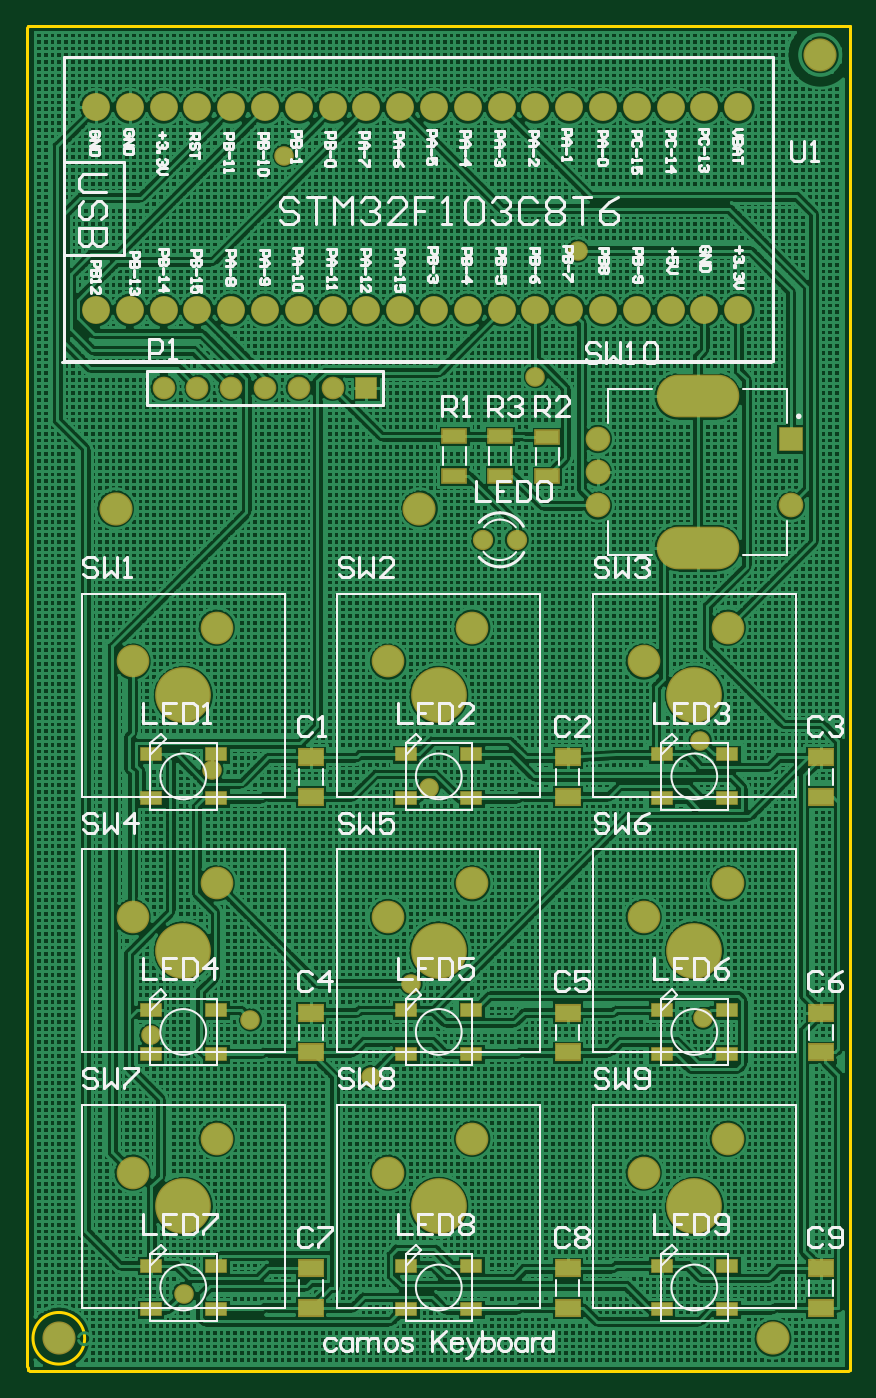
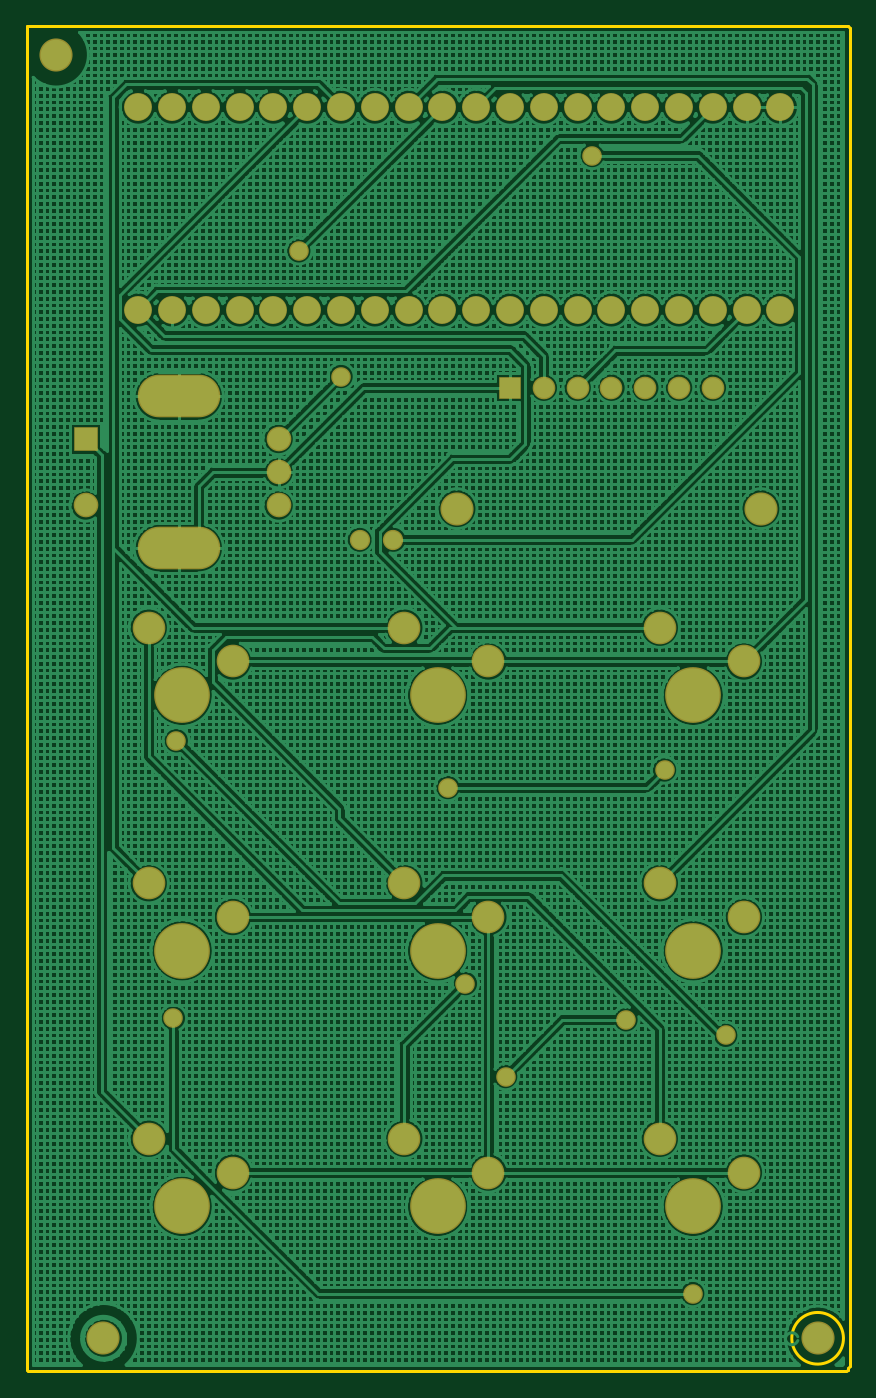
Circuit board: 9 layer files. Board 61.8 x 101.1 mm.
- drill: PCB_KeyScreen-RectHoles.TXT (195 bytes)
- bottom_copper: PCB_KeyScreen.GBL (116164 bytes)
- bottom_mask: PCB_KeyScreen.GBS (2362 bytes)
- outline: PCB_KeyScreen.GKO (577 bytes)
- outline: PCB_KeyScreen.GM1 (271 bytes)
- top_copper: PCB_KeyScreen.GTL (171272 bytes)
- top_silk: PCB_KeyScreen.GTO (42685 bytes)
- paste: PCB_KeyScreen.GTP (1594 bytes)
- top_mask: PCB_KeyScreen.GTS (3685 bytes)

=== drill: PCB_KeyScreen-RectHoles.TXT ===
M48
;Layer_Color=9474304
;FILE_FORMAT=2:5
INCH,LZ
;TYPE=PLATED
T7F00S00C0.07874
;TYPE=NON_PLATED
%
G90
G05
T07
G00X0296425Y0341059
M15
G01X0299575
M16
G00X0296425Y0385941
M15
G01X0299575
M16
M30

=== bottom_copper: PCB_KeyScreen.GBL (116164 bytes, source omitted) ===
=== bottom_mask: PCB_KeyScreen.GBS ===
G04*
G04 #@! TF.GenerationSoftware,Altium Limited,Altium Designer,21.5.1 (32)*
G04*
G04 Layer_Color=16711935*
%FSTAX25Y25*%
%MOIN*%
G70*
G04*
G04 #@! TF.SameCoordinates,0BFE2CC6-8836-44AC-A470-928A03FDA669*
G04*
G04*
G04 #@! TF.FilePolarity,Negative*
G04*
G01*
G75*
%ADD21C,0.09800*%
%ADD22C,0.08274*%
%ADD23R,0.07296X0.07296*%
%ADD24C,0.07296*%
%ADD25O,0.24422X0.12611*%
%ADD26C,0.09658*%
%ADD27C,0.16500*%
%ADD28C,0.06706*%
%ADD29R,0.06706X0.06706*%
%ADD30C,0.06000*%
%ADD31C,0.05800*%
D21*
X0320279Y0107267D02*
D03*
X0334278Y0487D02*
D03*
X0215692Y0352721D02*
D03*
X0125778D02*
D03*
X0109Y0107267D02*
D03*
D22*
X012Y04115D02*
D03*
X013D02*
D03*
X014D02*
D03*
X015D02*
D03*
X016D02*
D03*
X017D02*
D03*
X018D02*
D03*
X019D02*
D03*
X02D02*
D03*
X021D02*
D03*
X022D02*
D03*
X023D02*
D03*
X024D02*
D03*
X025D02*
D03*
X026D02*
D03*
X027D02*
D03*
X028D02*
D03*
X029D02*
D03*
X03D02*
D03*
X031D02*
D03*
X012Y04715D02*
D03*
X013D02*
D03*
X014D02*
D03*
X015D02*
D03*
X016D02*
D03*
X017D02*
D03*
X018D02*
D03*
X019D02*
D03*
X02D02*
D03*
X021D02*
D03*
X022D02*
D03*
X023D02*
D03*
X024D02*
D03*
X025D02*
D03*
X026D02*
D03*
X027D02*
D03*
X028D02*
D03*
X029D02*
D03*
X03D02*
D03*
X031D02*
D03*
D23*
X0325559Y0373343D02*
D03*
D24*
Y0353657D02*
D03*
X0268472Y0373343D02*
D03*
Y03635D02*
D03*
Y0353657D02*
D03*
D25*
X0298Y0385941D02*
D03*
Y0341059D02*
D03*
D26*
X0282015Y01563D02*
D03*
X0306897Y01663D02*
D03*
X0231297D02*
D03*
X0206415Y01563D02*
D03*
X0130815D02*
D03*
X0155697Y01663D02*
D03*
X0306897Y02419D02*
D03*
X0282015Y02319D02*
D03*
X0206415D02*
D03*
X0231297Y02419D02*
D03*
X0155697D02*
D03*
X0130815Y02319D02*
D03*
X0282015Y03075D02*
D03*
X0306897Y03175D02*
D03*
X0231297D02*
D03*
X0206415Y03075D02*
D03*
X0130815D02*
D03*
X0155697Y03175D02*
D03*
D27*
X0297015Y01463D02*
D03*
X0221415D02*
D03*
X0145815D02*
D03*
X0297015Y02219D02*
D03*
X0221415D02*
D03*
X0145815D02*
D03*
X0297015Y02975D02*
D03*
X0221415D02*
D03*
X0145815D02*
D03*
D28*
X014Y03885D02*
D03*
X015D02*
D03*
X016D02*
D03*
X017D02*
D03*
X019D02*
D03*
X018D02*
D03*
D29*
X02D02*
D03*
D30*
X02345Y03435D02*
D03*
X02445D02*
D03*
D31*
X02132Y02122D02*
D03*
X02625Y0429D02*
D03*
X01757Y04572D02*
D03*
X01362Y01969D02*
D03*
X029875Y028405D02*
D03*
X01657Y02015D02*
D03*
X02013Y0184704D02*
D03*
X0145961Y01205D02*
D03*
X02996Y0202D02*
D03*
X025Y0391815D02*
D03*
X02184Y02702D02*
D03*
X01543Y02754D02*
D03*
M02*

=== outline: PCB_KeyScreen.GKO ===
G04*
G04 #@! TF.GenerationSoftware,Altium Limited,Altium Designer,21.5.1 (32)*
G04*
G04 Layer_Color=16711935*
%FSTAX25Y25*%
%MOIN*%
G70*
G04*
G04 #@! TF.SameCoordinates,0BFE2CC6-8836-44AC-A470-928A03FDA669*
G04*
G04*
G04 #@! TF.FilePolarity,Positive*
G04*
G01*
G75*
%ADD12C,0.01000*%
D12*
X0116642Y0107267D02*
G03*
X0116637Y0106995I-0007642J0D01*
G01*
X0343Y0098D02*
Y04955D01*
X03425Y00975D02*
X0343Y0098D01*
X01005Y00975D02*
X03425D01*
X01Y0098D02*
X01005Y00975D01*
X01Y0098D02*
Y00985D01*
X00995Y0099D02*
X01Y00985D01*
X00995Y0099D02*
Y0495D01*
X01Y04955D01*
X0343D01*
M02*

=== outline: PCB_KeyScreen.GM1 ===
G04*
G04 #@! TF.GenerationSoftware,Altium Limited,Altium Designer,21.5.1 (32)*
G04*
G04 Layer_Color=16711935*
%FSTAX25Y25*%
%MOIN*%
G70*
G04*
G04 #@! TF.SameCoordinates,0BFE2CC6-8836-44AC-A470-928A03FDA669*
G04*
G04*
G04 #@! TF.FilePolarity,Positive*
G04*
G01*
G75*
M02*

=== top_copper: PCB_KeyScreen.GTL (171272 bytes, source omitted) ===
=== top_silk: PCB_KeyScreen.GTO (42685 bytes, source omitted) ===
=== paste: PCB_KeyScreen.GTP ===
G04*
G04 #@! TF.GenerationSoftware,Altium Limited,Altium Designer,21.5.1 (32)*
G04*
G04 Layer_Color=8421504*
%FSTAX25Y25*%
%MOIN*%
G70*
G04*
G04 #@! TF.SameCoordinates,0BFE2CC6-8836-44AC-A470-928A03FDA669*
G04*
G04*
G04 #@! TF.FilePolarity,Positive*
G04*
G01*
G75*
%ADD15R,0.06811X0.03819*%
%ADD16R,0.05906X0.03543*%
%ADD17R,0.07165X0.04567*%
D15*
X02395Y03625D02*
D03*
Y0374154D02*
D03*
X02535Y0362346D02*
D03*
Y0374D02*
D03*
X0226Y03625D02*
D03*
Y0374154D02*
D03*
D16*
X0306661Y0115804D02*
D03*
Y0128796D02*
D03*
X0287369Y0115804D02*
D03*
Y0128796D02*
D03*
X0211769D02*
D03*
Y0115804D02*
D03*
X0231061Y0128796D02*
D03*
Y0115804D02*
D03*
X0155461D02*
D03*
Y0128796D02*
D03*
X0136169Y0115804D02*
D03*
Y0128796D02*
D03*
X0287369Y0204396D02*
D03*
Y0191404D02*
D03*
X0306661Y0204396D02*
D03*
Y0191404D02*
D03*
X0231061D02*
D03*
Y0204396D02*
D03*
X0211769Y0191404D02*
D03*
Y0204396D02*
D03*
X0136169D02*
D03*
Y0191404D02*
D03*
X0155461Y0204396D02*
D03*
Y0191404D02*
D03*
X0306661Y0267004D02*
D03*
Y0279996D02*
D03*
X0287369Y0267004D02*
D03*
Y0279996D02*
D03*
X0211769D02*
D03*
Y0267004D02*
D03*
X0231061Y0279996D02*
D03*
Y0267004D02*
D03*
X0155461D02*
D03*
Y0279996D02*
D03*
X0136169Y0267004D02*
D03*
Y0279996D02*
D03*
D17*
X03345Y0116316D02*
D03*
Y012793D02*
D03*
X02595Y0116316D02*
D03*
Y012793D02*
D03*
X01835Y0116316D02*
D03*
Y012793D02*
D03*
X03345Y0191916D02*
D03*
Y020353D02*
D03*
X02595Y0191916D02*
D03*
Y020353D02*
D03*
X01835Y0191916D02*
D03*
Y020353D02*
D03*
X03345Y0267516D02*
D03*
Y027913D02*
D03*
X02595Y0267516D02*
D03*
Y027913D02*
D03*
X01835Y0267516D02*
D03*
Y027913D02*
D03*
M02*

=== top_mask: PCB_KeyScreen.GTS ===
G04*
G04 #@! TF.GenerationSoftware,Altium Limited,Altium Designer,21.5.1 (32)*
G04*
G04 Layer_Color=8388736*
%FSTAX25Y25*%
%MOIN*%
G70*
G04*
G04 #@! TF.SameCoordinates,0BFE2CC6-8836-44AC-A470-928A03FDA669*
G04*
G04*
G04 #@! TF.FilePolarity,Negative*
G04*
G01*
G75*
%ADD18R,0.07611X0.04619*%
%ADD19R,0.06706X0.04343*%
%ADD20R,0.07965X0.05367*%
%ADD21C,0.09800*%
%ADD22C,0.08274*%
%ADD23R,0.07296X0.07296*%
%ADD24C,0.07296*%
%ADD25O,0.24422X0.12611*%
%ADD26C,0.09658*%
%ADD27C,0.16500*%
%ADD28C,0.06706*%
%ADD29R,0.06706X0.06706*%
%ADD30C,0.06000*%
%ADD31C,0.05800*%
D18*
X02395Y03625D02*
D03*
Y0374154D02*
D03*
X02535Y0362346D02*
D03*
Y0374D02*
D03*
X0226Y03625D02*
D03*
Y0374154D02*
D03*
D19*
X0306661Y0115804D02*
D03*
Y0128796D02*
D03*
X0287369Y0115804D02*
D03*
Y0128796D02*
D03*
X0211769D02*
D03*
Y0115804D02*
D03*
X0231061Y0128796D02*
D03*
Y0115804D02*
D03*
X0155461D02*
D03*
Y0128796D02*
D03*
X0136169Y0115804D02*
D03*
Y0128796D02*
D03*
X0287369Y0204396D02*
D03*
Y0191404D02*
D03*
X0306661Y0204396D02*
D03*
Y0191404D02*
D03*
X0231061D02*
D03*
Y0204396D02*
D03*
X0211769Y0191404D02*
D03*
Y0204396D02*
D03*
X0136169D02*
D03*
Y0191404D02*
D03*
X0155461Y0204396D02*
D03*
Y0191404D02*
D03*
X0306661Y0267004D02*
D03*
Y0279996D02*
D03*
X0287369Y0267004D02*
D03*
Y0279996D02*
D03*
X0211769D02*
D03*
Y0267004D02*
D03*
X0231061Y0279996D02*
D03*
Y0267004D02*
D03*
X0155461D02*
D03*
Y0279996D02*
D03*
X0136169Y0267004D02*
D03*
Y0279996D02*
D03*
D20*
X03345Y0116316D02*
D03*
Y012793D02*
D03*
X02595Y0116316D02*
D03*
Y012793D02*
D03*
X01835Y0116316D02*
D03*
Y012793D02*
D03*
X03345Y0191916D02*
D03*
Y020353D02*
D03*
X02595Y0191916D02*
D03*
Y020353D02*
D03*
X01835Y0191916D02*
D03*
Y020353D02*
D03*
X03345Y0267516D02*
D03*
Y027913D02*
D03*
X02595Y0267516D02*
D03*
Y027913D02*
D03*
X01835Y0267516D02*
D03*
Y027913D02*
D03*
D21*
X0320279Y0107267D02*
D03*
X0334278Y0487D02*
D03*
X0215692Y0352721D02*
D03*
X0125778D02*
D03*
X0109Y0107267D02*
D03*
D22*
X012Y04115D02*
D03*
X013D02*
D03*
X014D02*
D03*
X015D02*
D03*
X016D02*
D03*
X017D02*
D03*
X018D02*
D03*
X019D02*
D03*
X02D02*
D03*
X021D02*
D03*
X022D02*
D03*
X023D02*
D03*
X024D02*
D03*
X025D02*
D03*
X026D02*
D03*
X027D02*
D03*
X028D02*
D03*
X029D02*
D03*
X03D02*
D03*
X031D02*
D03*
X012Y04715D02*
D03*
X013D02*
D03*
X014D02*
D03*
X015D02*
D03*
X016D02*
D03*
X017D02*
D03*
X018D02*
D03*
X019D02*
D03*
X02D02*
D03*
X021D02*
D03*
X022D02*
D03*
X023D02*
D03*
X024D02*
D03*
X025D02*
D03*
X026D02*
D03*
X027D02*
D03*
X028D02*
D03*
X029D02*
D03*
X03D02*
D03*
X031D02*
D03*
D23*
X0325559Y0373343D02*
D03*
D24*
Y0353657D02*
D03*
X0268472Y0373343D02*
D03*
Y03635D02*
D03*
Y0353657D02*
D03*
D25*
X0298Y0385941D02*
D03*
Y0341059D02*
D03*
D26*
X0282015Y01563D02*
D03*
X0306897Y01663D02*
D03*
X0231297D02*
D03*
X0206415Y01563D02*
D03*
X0130815D02*
D03*
X0155697Y01663D02*
D03*
X0306897Y02419D02*
D03*
X0282015Y02319D02*
D03*
X0206415D02*
D03*
X0231297Y02419D02*
D03*
X0155697D02*
D03*
X0130815Y02319D02*
D03*
X0282015Y03075D02*
D03*
X0306897Y03175D02*
D03*
X0231297D02*
D03*
X0206415Y03075D02*
D03*
X0130815D02*
D03*
X0155697Y03175D02*
D03*
D27*
X0297015Y01463D02*
D03*
X0221415D02*
D03*
X0145815D02*
D03*
X0297015Y02219D02*
D03*
X0221415D02*
D03*
X0145815D02*
D03*
X0297015Y02975D02*
D03*
X0221415D02*
D03*
X0145815D02*
D03*
D28*
X014Y03885D02*
D03*
X015D02*
D03*
X016D02*
D03*
X017D02*
D03*
X019D02*
D03*
X018D02*
D03*
D29*
X02D02*
D03*
D30*
X02345Y03435D02*
D03*
X02445D02*
D03*
D31*
X02132Y02122D02*
D03*
X02625Y0429D02*
D03*
X01757Y04572D02*
D03*
X01362Y01969D02*
D03*
X029875Y028405D02*
D03*
X01657Y02015D02*
D03*
X02013Y0184704D02*
D03*
X0145961Y01205D02*
D03*
X02996Y0202D02*
D03*
X025Y0391815D02*
D03*
X02184Y02702D02*
D03*
X01543Y02754D02*
D03*
M02*

